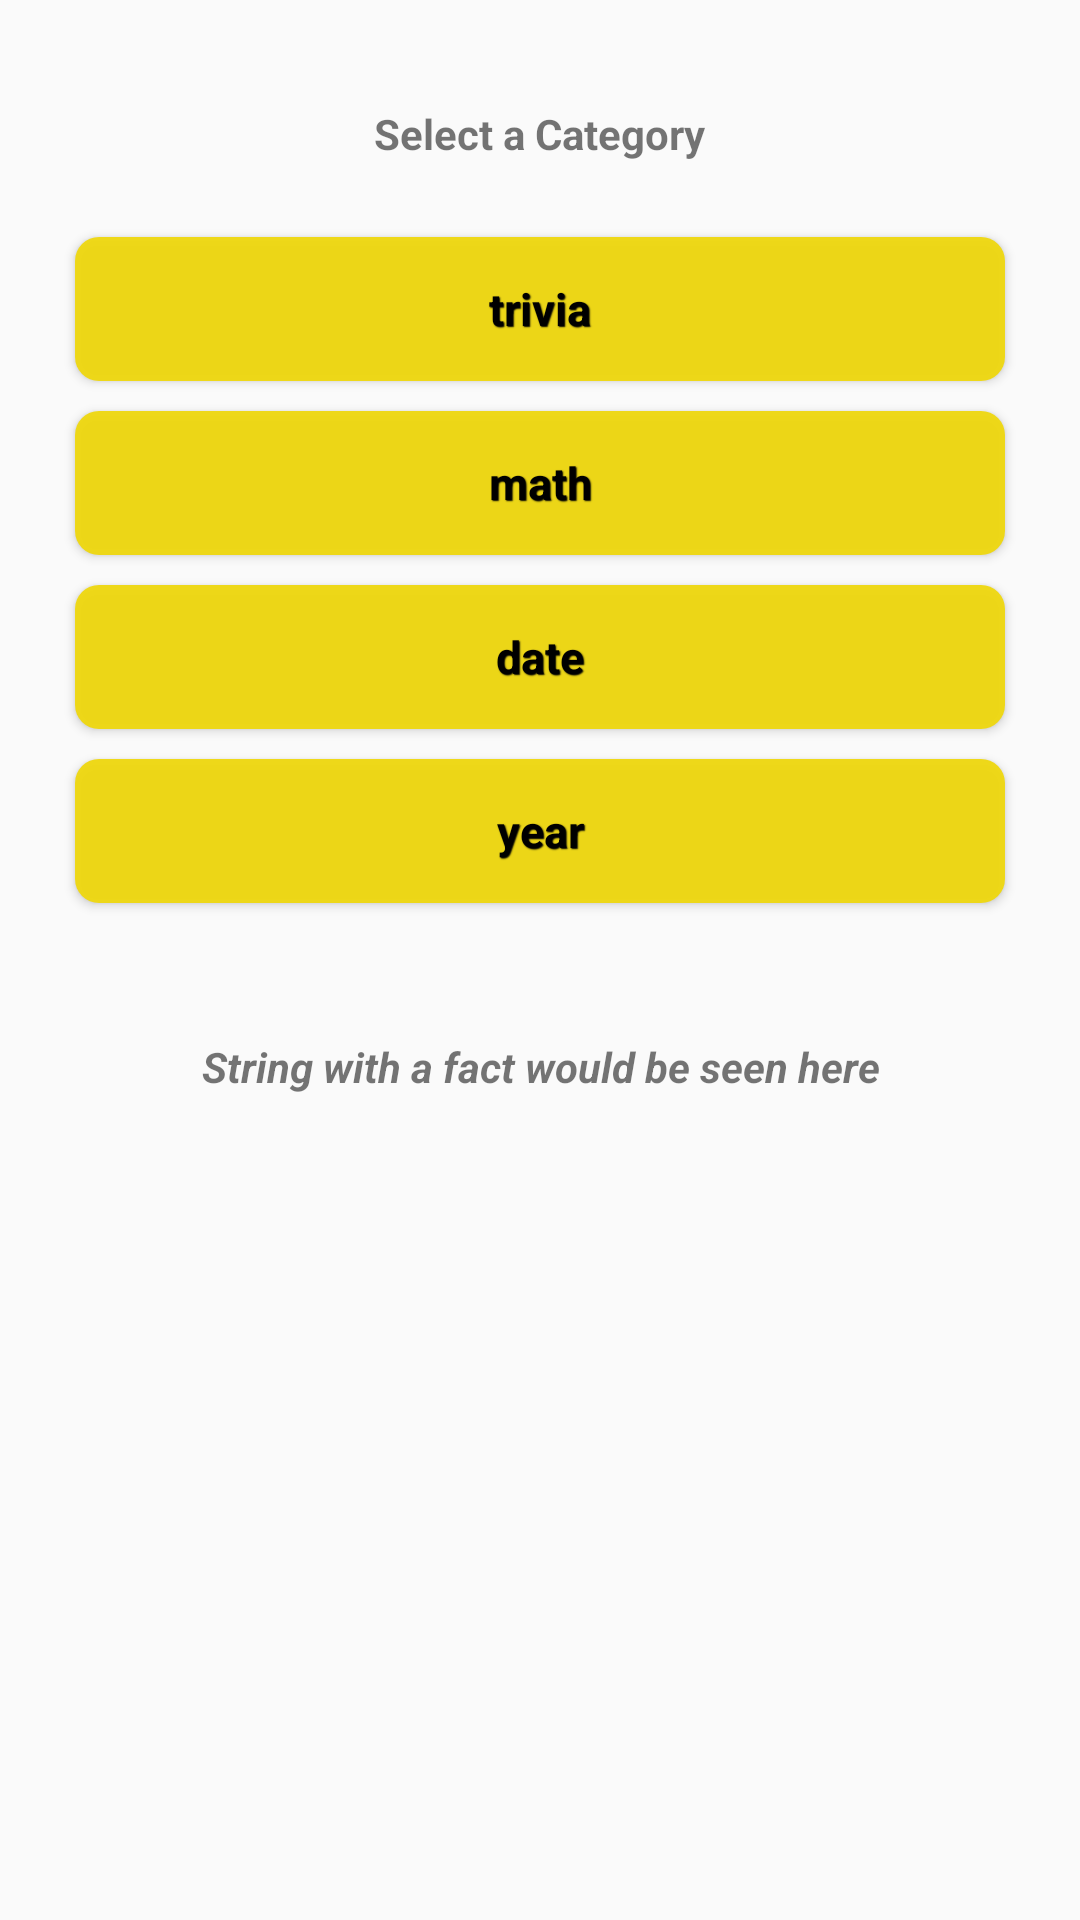

Reconstruct the res/layout file that produces this screen, plus the resources it refers to.
<!-- AndroidManifest.xml: application theme AppTheme -->
<!-- res/layout/content_main.xml -->
<?xml version="1.0" encoding="utf-8"?>
<ScrollView
    android:layout_marginTop="40dp"
    android:layout_width="match_parent"
    android:layout_height="wrap_content"
    xmlns:android="http://schemas.android.com/apk/res/android">

<LinearLayout xmlns:android="http://schemas.android.com/apk/res/android"
    xmlns:app="http://schemas.android.com/apk/res-auto"
    android:id="@+id/linearLayout"
    xmlns:tools="http://schemas.android.com/tools"
    android:layout_width="match_parent"
    android:layout_height="match_parent"
    android:orientation="vertical"
    app:layout_behavior="@string/appbar_scrolling_view_behavior"
    tools:context="starshines.numberfacts.MainActivity"
    tools:showIn="@layout/activity_main">



    <TextView
        android:layout_gravity="center"
        android:id="@+id/txtcategory"
        android:textStyle="bold"
        android:layout_width="wrap_content"
        android:layout_height="wrap_content"
        android:text="Select a Category"
        android:layout_marginTop="35dp" />

    <LinearLayout
        android:layout_width="match_parent"
        android:layout_height="wrap_content"
        android:layout_margin="20dp"
        android:weightSum="4"
        android:orientation="vertical"
        >

        <Button android:id="@+id/btntrivia"
            android:layout_width="match_parent"
            android:layout_height="wrap_content"
            style="@style/CustomStyleButton"
            android:layout_margin="5dp"
            android:text="trivia"
            android:textColor="#000"
            android:textSize="15sp"
            android:layout_weight="1"
            android:onClick="onClickTrivia"/>

        <Button android:id="@+id/btnmath"
            android:layout_width="match_parent"
            android:layout_height="wrap_content"
            android:layout_margin="5dp"
            style="@style/CustomStyleButton"
            android:textColor="#000"
            android:text="math"
            android:textSize="15sp"
            android:layout_weight="1"
            android:onClick="onClickMath"/>

        <Button
            android:id="@+id/btndate"
            android:layout_width="match_parent"
            android:layout_height="wrap_content"
            android:layout_margin="5dp"
            style="@style/CustomStyleButton"
            android:textColor="#000"
            android:text="date"
            android:textSize="15sp"
            android:layout_weight="1"
            android:onClick="onClickDate"/>

        <Button
            android:id="@+id/btnyear"
            android:layout_width="match_parent"
            android:layout_height="wrap_content"
            android:layout_margin="5dp"
            style="@style/CustomStyleButton"
            android:textColor="#000"
            android:text="year"
            android:textSize="15sp"
            android:layout_weight="1"
            android:onClick="onClickYear"/>


    </LinearLayout>

<TextView
    android:id="@+id/txtResponse"
    android:layout_width="match_parent"
    android:layout_height="wrap_content"
    android:textAlignment="center"
    android:layout_margin="20dp"
    android:textStyle="italic|bold"
    android:text="String with a fact would be seen here"/>

</LinearLayout>
    </ScrollView>
<!-- res/layout/activity_main.xml (included above) -->
<?xml version="1.0" encoding="utf-8"?>
<android.support.design.widget.CoordinatorLayout xmlns:android="http://schemas.android.com/apk/res/android"
    xmlns:app="http://schemas.android.com/apk/res-auto"
    xmlns:tools="http://schemas.android.com/tools"
    android:layout_width="match_parent"
    android:layout_height="match_parent"
    tools:context="starshines.numberfacts.MainActivity">

    <android.support.design.widget.AppBarLayout
        android:layout_width="match_parent"
        android:layout_height="wrap_content"
        android:theme="@style/AppTheme.AppBarOverlay">

        <android.support.v7.widget.Toolbar
            android:id="@+id/toolbar"
            android:layout_width="match_parent"
            android:layout_height="?attr/actionBarSize"
            android:background="?attr/colorPrimary"
            app:popupTheme="@style/AppTheme.PopupOverlay" />

    </android.support.design.widget.AppBarLayout>

    <include layout="@layout/content_main" />



</android.support.design.widget.CoordinatorLayout>
<!-- resources referenced by this layout -->
<resources>
  <style name="AppTheme.AppBarOverlay" parent="ThemeOverlay.AppCompat.Dark.ActionBar" />
  <style name="AppTheme.PopupOverlay" parent="ThemeOverlay.AppCompat.Light" />
  <style name="CustomStyleButton" parent="@android:style/Widget.Button">
          <item name="android:textSize">16sp</item>
          <item name="android:textStyle">bold</item>
          <item name="android:textColor">#dedfdc</item>
          <item name="android:gravity">center</item>
          <item name="android:shadowColor">#000000</item>
          <item name="android:shadowDx">1</item>
          <item name="android:shadowDy">1</item>
          <item name="android:shadowRadius">0.6</item>
          <item name="android:background">@drawable/custom_button</item>
          <item name="android:padding">10dip</item>
      </style>
  <style name="AppTheme" parent="Theme.AppCompat.Light.DarkActionBar">
          
          <item name="colorPrimary">@color/colorPrimary</item>
          <item name="colorPrimaryDark">@color/colorPrimaryDark</item>
          <item name="colorAccent">@color/colorAccent</item>
      </style>
  <!-- drawable custom_button (drawable) -->
  <?xml version="1.0" encoding="utf-8"?>
  <shape xmlns:android="http://schemas.android.com/apk/res/android"
      android:shape="rectangle">
      <solid android:color="#eeefd80b" />
      <corners android:bottomRightRadius="8dp"
          android:bottomLeftRadius="8dp"
          android:topRightRadius="8dp"
          android:topLeftRadius="8dp"/>
  </shape>
  <!-- not gathered from this repository: default colours our renderer supplied (Android Studio template values) -->
  <color name="colorPrimary">#FF6200EE</color>
  <color name="colorPrimaryDark">#FF3700B3</color>
  <color name="colorAccent">#FF03DAC5</color>
</resources>
